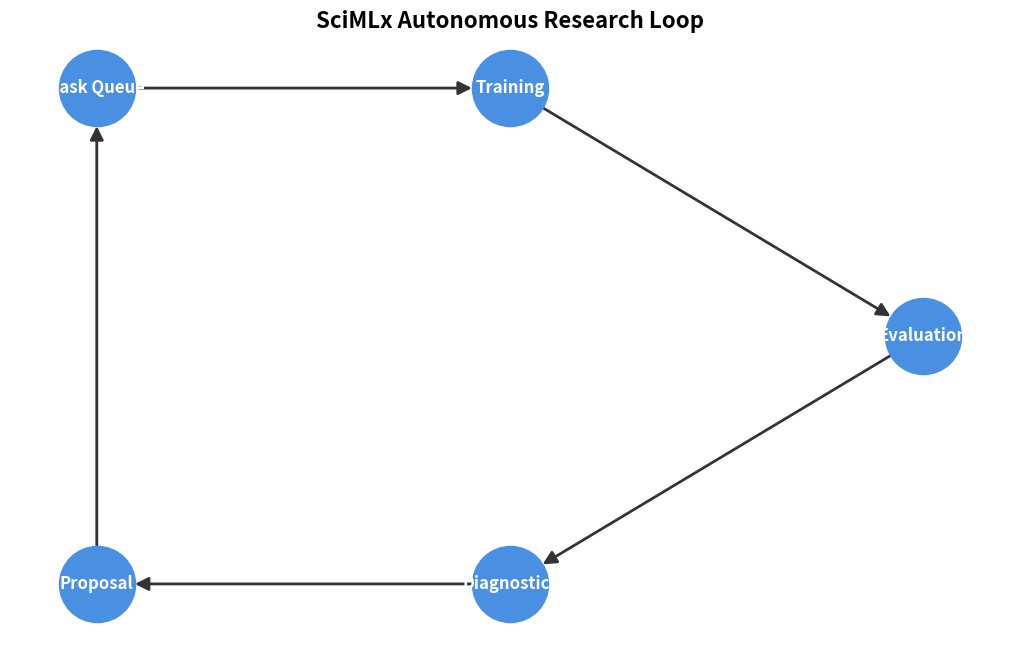

This figure's Python source:
import matplotlib.pyplot as plt
import networkx as nx
import os

# Create directory if it doesn't exist
os.makedirs('./artifacts/presentation/assets/gen/', exist_ok=True)

def draw_workflow():
    G = nx.DiGraph()
    
    # Define nodes
    nodes = {
        "Queue": "Task Queue",
        "Train": "Training",
        "Eval": "Evaluation",
        "Diag": "Diagnostics",
        "Prop": "Proposal"
    }
    
    G.add_nodes_from(nodes.keys())
    
    # Define edges
    G.add_edge("Queue", "Train")
    G.add_edge("Train", "Eval")
    G.add_edge("Eval", "Diag")
    G.add_edge("Diag", "Prop")
    G.add_edge("Prop", "Queue")
    
    pos = {
        "Queue": (0, 1),
        "Train": (1, 1),
        "Eval": (2, 0),
        "Diag": (1, -1),
        "Prop": (0, -1)
    }
    
    plt.figure(figsize=(10, 6))
    
    nx.draw(G, pos, with_labels=False, node_size=3000, node_color="#4a90e2", edge_color="#333", width=2, arrowsize=20)
    
    # Add labels
    for node, (x, y) in pos.items():
        plt.text(x, y, nodes[node], ha='center', va='center', fontsize=12, fontweight='bold', color='white')
        
    plt.title("SciMLx Autonomous Research Loop", fontsize=16, fontweight='bold')
    plt.axis('off')
    
    # Save the diagram
    plt.savefig('./artifacts/presentation/assets/gen/workflow.png', bbox_inches='tight', dpi=300)
    print("Diagram saved to ./artifacts/presentation/assets/gen/workflow.png")

if __name__ == "__main__":
    draw_workflow()
